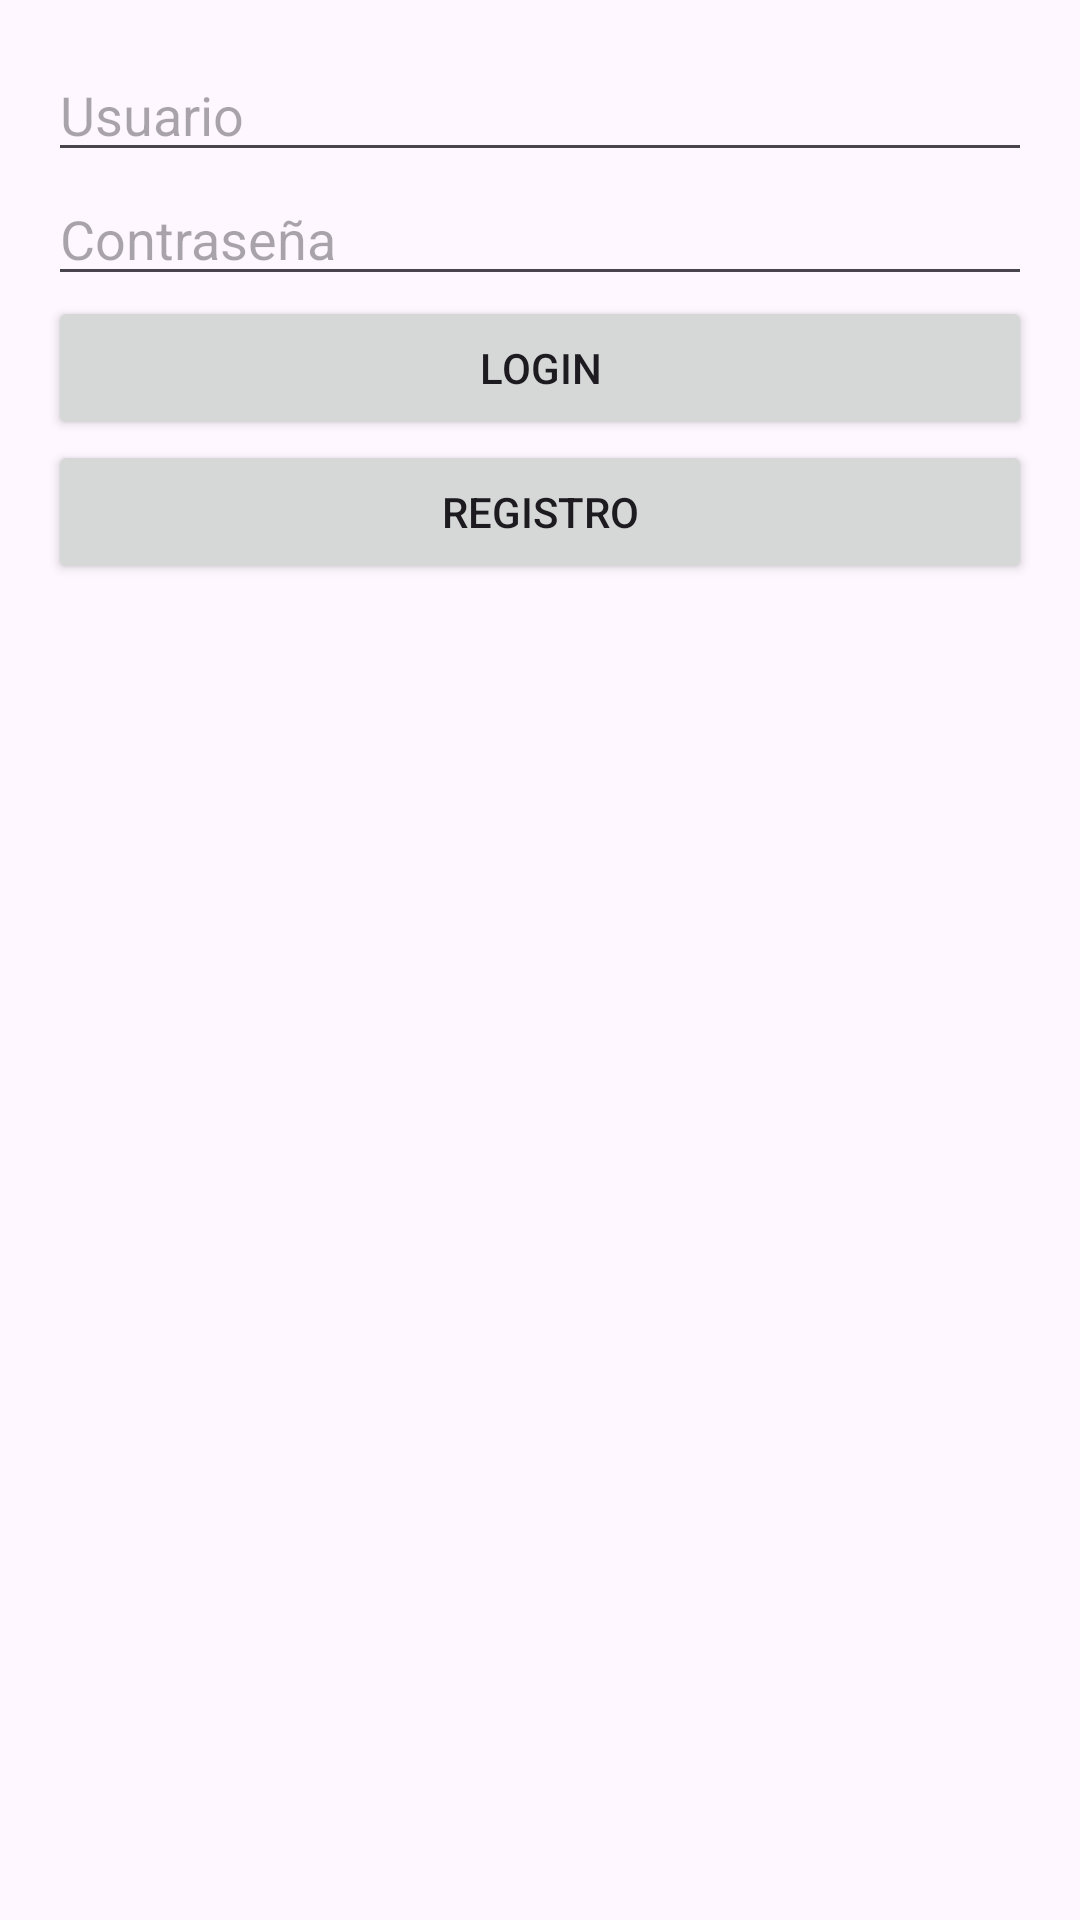

Here is an Android app screen rendered from its layout file. Give the layout XML and the strings, colors and styles it references.
<!-- AndroidManifest.xml: application theme Theme.RAQS_AppPuntoDeVenta -->
<!-- res/layout/activity_main.xml -->
<?xml version="1.0" encoding="utf-8"?>
<LinearLayout xmlns:android="http://schemas.android.com/apk/res/android"
    android:layout_width="match_parent"
    android:layout_height="match_parent"
    android:orientation="vertical"
    android:padding="16dp">

    <EditText
        android:id="@+id/etUsername"
        android:layout_width="match_parent"
        android:layout_height="wrap_content"
        android:hint="Usuario" />

    <EditText
        android:id="@+id/etPassword"
        android:layout_width="match_parent"
        android:layout_height="wrap_content"
        android:hint="Contraseña"
        android:inputType="textPassword" />

    <Button
        android:id="@+id/btnLogin"
        android:layout_width="match_parent"
        android:layout_height="wrap_content"
        android:text="Login" />

    <Button
        android:id="@+id/btnRegister"
        android:layout_width="match_parent"
        android:layout_height="wrap_content"
        android:text="Registro" />

</LinearLayout>
<!-- resources referenced by this layout -->
<resources>
  <style name="Theme.RAQS_AppPuntoDeVenta" parent="Base.Theme.RAQS_AppPuntoDeVenta" />
  <style name="Base.Theme.RAQS_AppPuntoDeVenta" parent="Theme.Material3.DayNight.NoActionBar">
          
          
      </style>
</resources>
